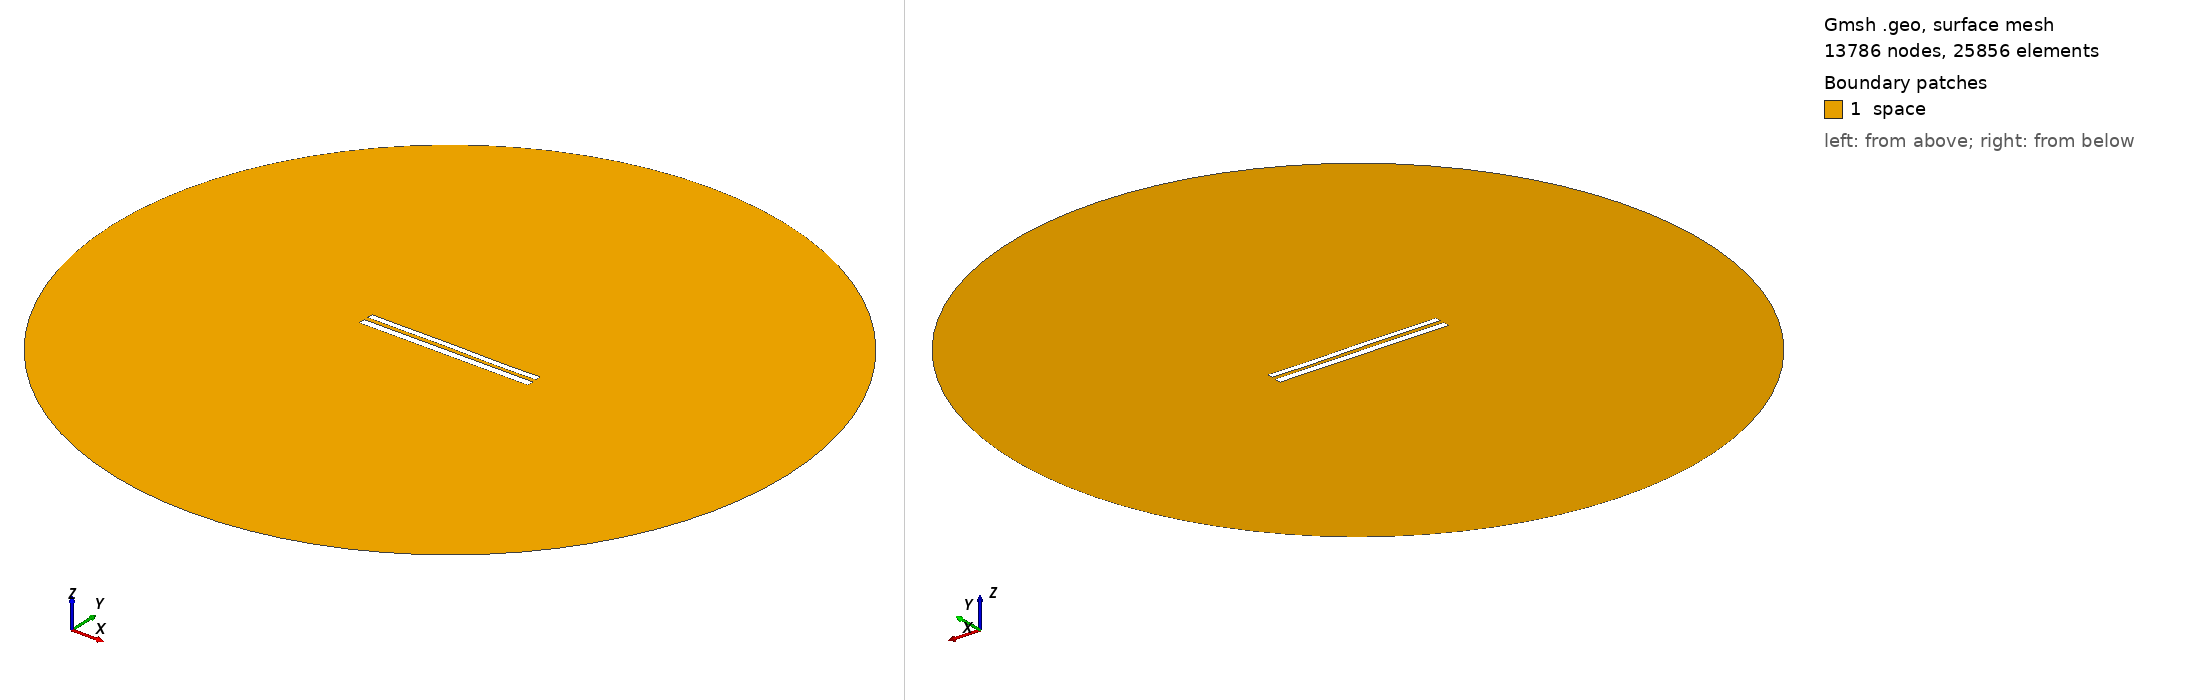

Gmsh geometry script, surface-meshed: 13786 nodes, 25856 surface elements. Boundary patches (legend numbers): 1 space. Left view from above one corner, right view from below the opposite corner. Legend entries are the model's physical surfaces. The drawing asked Gmsh for element sizes between 1% and 20% of the model's largest extent; the script's own settings can give other sizes.

=== 8817.geo (drawn) ===
//---------------------------------------
// Geometry kernel
//---------------------------------------

SetFactory("OpenCASCADE");



//---------------------------------------
// Parameters of the geometry
//---------------------------------------

// Overetch of the upper plate
overetch = 0.25;

// Distance between the plates
distance = 2.5;

// Discretization over the x axis (for the deformation)
nx = 50; 

// Length of the plate
L = 100 - overetch; 

// Number of modes
n = 4; 

// 1st mode coefficient
coeff(1) = -0.15;
beta(1) = 0.596864 * 3.1415926535 / L;

// 2nd mode coefficient
coeff(2) = 0.0;
beta(2) = 1.49418 * 3.1415926535 / L;

// 3rd mode coefficient
coeff(3) = 0.07499999999999998;
beta(3) = 2.50025 * 3.1415926535 / L;

// 4th mode coefficient
coeff(4) = -0.075;
beta(4) = 3.49999 * 3.1415926535 / L;



//---------------------------------------
// Upper plate (deformed rectangle)
//---------------------------------------

// Coordiantes of the upper plate
xmin = -50;
xmax = 50 - overetch;

// Height of the upper plate
yheight = 4 - 2 * overetch;

// Indexes of the points
UpperID[] = {};
LowerID[] = {};
LeftID[] = {};
RightID[] = {};

// Point index
p = 1;

// Horizontal edges
For i In {1:nx}
    x = xmin + (i-1)*(xmax - xmin)/(nx-1);

    y_bottom = distance / 2 + overetch;
    For j In {1:n}
        C = (Cosh(beta(j)*L) + Cos(beta(j)*L)) / (Sinh(beta(j)*L) + Sin(beta(j)*L));
        y_bottom  = y_bottom + coeff(j) * (Cosh(beta(j)*(x+50)) - Cos(beta(j)*(x+50)) - C * (Sinh(beta(j)*(x+50)) - Sin(beta(j)*(x+50))));
    EndFor

    y_top = y_bottom + yheight;

    Point(p) = {x, y_top, 0, 1.0};
    UpperID[i] = p;
    p = p + 1;

    Point(p) = {x, y_bottom, 0, 1.0};
    LowerID[i] = p;
    p = p + 1;
EndFor

// Create point lists
UpperPts[] = {}; LowerPts[] = {};
For i In {1:nx}
  UpperPts[] += {UpperID[i]};
  LowerPts[] += {LowerID[i]};
EndFor

// Build splines
Spline(1) = {UpperPts[]};
Spline(2) = {LowerPts[]};
Line(3) = {LowerPts[nx-1], UpperPts[nx-1]};
Line(4) = {LowerPts[0], UpperPts[0]};

// Build the plane surface
Curve Loop(1) = {2, 3, -1, -4};
Plane Surface(1) = {1};



//---------------------------------------
// Lower plate (rectangle)
//---------------------------------------

// Vertices
Point(1001) = {-50, -1, 0, 1.0};
Point(1002) = { 50, -1, 0, 1.0};
Point(1003) = { 50,  -5, 0, 1.0};
Point(1004) = {-50,  -5, 0, 1.0};

// Edges
Line(5) = {1001, 1002};
Line(6) = {1002, 1003};
Line(7) = {1003, 1004};
Line(8) = {1004, 1001};

// Plane surface
Line Loop(2) = {5, 6, 7, 8};
Plane Surface(2) = {2}; 



//---------------------------------------
// Outer (fictious) boundary
//---------------------------------------

// Points
Point(1005) = {0, 0, 0};       // Center
Point(1006) = {200, 0, 0};     // Start point
Point(1007) = {0, 200, 0};     // 90 degrees
Point(1008) = {-200, 0, 0};    // 180 degrees
Point(1009) = {0, -200, 0};    // 270 degrees

// Circle arcs (each needs start, center, end)
Circle(9) = {1006, 1005, 1007};
Circle(10) = {1007, 1005, 1008};
Circle(11) = {1008, 1005, 1009};
Circle(12) = {1009, 1005, 1006};

// Plane surface for the entire domain
Curve Loop(3) = {9, 10, 11, 12};
Surface(3) = {3};

// Subtract the plates from the whole domain to obtain the actual domain where we want to solve the equations
BooleanDifference{ Surface{3}; Delete; }{ Surface{1}; Surface{2}; Delete; }




//---------------------------------------
// Transfinite Lines/Curves
//---------------------------------------

// Set the number of points on the boundaries
r = 7;

// Plates
Transfinite Curve {1, 2} = 50*r Using Progression 1;
Transfinite Curve {3, 4} = 2*r Using Progression 1;
Transfinite Line {5, 7} = 50*r Using Progression 1;
Transfinite Line {6, 8} = 2*r Using Progression 1;

// Outer boundary
Transfinite Line {9, 10, 11, 12} = 20 Using Progression 1;



//---------------------------------------
// Physical groups
//---------------------------------------                

// Physical curves (boundaries)
Physical Line("force_segment", 10) = {2};
Physical Line("upper_plate", 11) = {1, 3, 4};
Physical Line("lower_plate", 12) = {5, 6, 7, 8};
Physical Line("boundary", 20) = {9, 10, 11, 12};

// Physical Surfaces
Physical Surface("space", 30) = {3};



//---------------------------------------
// 6. Generate the Mesh
//---------------------------------------

// 2D mesh generation
Mesh 2;
